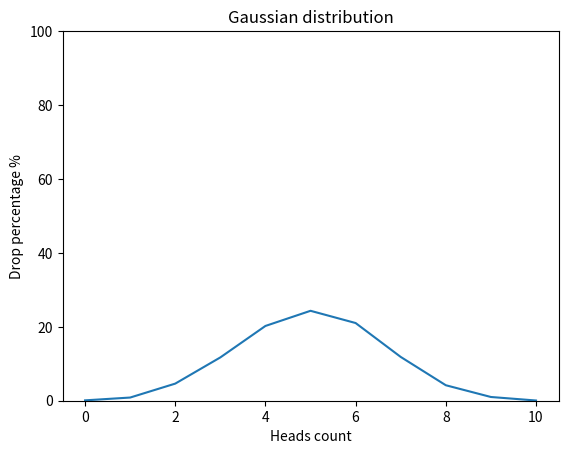

Write Python code to recreate this figure.
import random
import numpy as np
import matplotlib.pyplot as plt


def flip_coin() -> dict:
    count = {i: 0 for i in range(11)}
    for _ in range(10000):
        flips = []
        for _ in range(10):
            flips += [random.randint(0, 1)]
        count[flips.count(1)] += 1
    result = {}
    for key, value in count.items():
        result[key] = round(value / 100, 2)
    return result


experiment = flip_coin()


def draw_gaussian_distribution_graph() -> None:
    x = np.array(list(experiment.keys()))
    y = np.array(list(experiment.values()))
    plt.plot(x, y)
    plt.title("Gaussian distribution")
    plt.xlabel("Heads count")
    plt.ylabel("Drop percentage %")
    plt.ylim(0, 100)
    plt.show()

draw_gaussian_distribution_graph()
